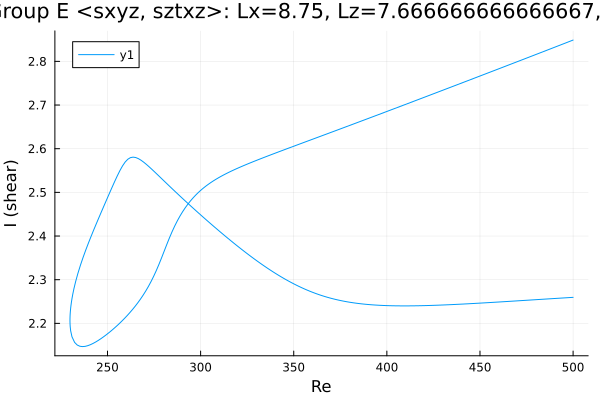

The data file committed next to this chart (first rows):
Re, shear
500.0, 2.26
499.2, 2.259
497.8, 2.259
496.3, 2.259
494.9, 2.258
493.5, 2.258
492.1, 2.257
490.7, 2.257
489.3, 2.257
487.9, 2.256
486.4, 2.256
485, 2.256
483.6, 2.255
482.2, 2.255
480.8, 2.254
479.4, 2.254
478, 2.254
476.5, 2.253
475.1, 2.253
473.7, 2.253
472.3, 2.252
470.9, 2.252
469.5, 2.251
468.1, 2.251
466.6, 2.251
465.2, 2.25
463.8, 2.25
462.4, 2.249
461, 2.249
459.6, 2.249
458.2, 2.248
456.7, 2.248
455.3, 2.248
453.9, 2.247
452.5, 2.247
451.1, 2.247
449.7, 2.246
448.3, 2.246
446.8, 2.246
445.4, 2.245
444, 2.245
442.6, 2.245
441.2, 2.244
439.8, 2.244
438.4, 2.244
437.7, 2.244
436.3, 2.243
434.9, 2.243
433.4, 2.243
432, 2.242
430.6, 2.242
429.2, 2.242
427.8, 2.242
426.4, 2.241
425, 2.241
423.5, 2.241
422.1, 2.241
420.7, 2.241
419.3, 2.241
417.9, 2.24
... 390 more rows
